Run: headless pygame with SDL's dummy video driver; simulated clock (each Clock.tick advances the game by its frame time, no real sleeping); random seed 0; keys injected as events and as key.get_pressed() state; no mouse input; restart key SPACE tapped at the start of phases 3 and 4.
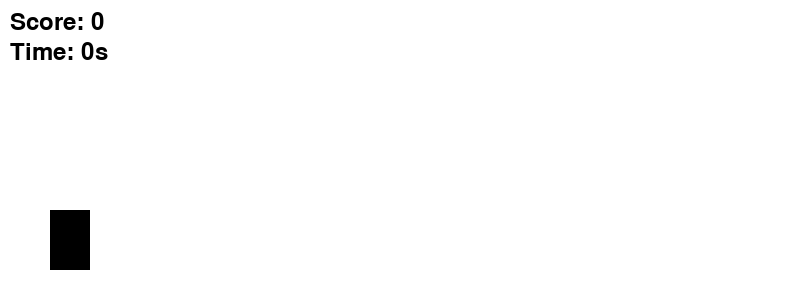
Frame 1 of 4 · flips 1–60 · no input
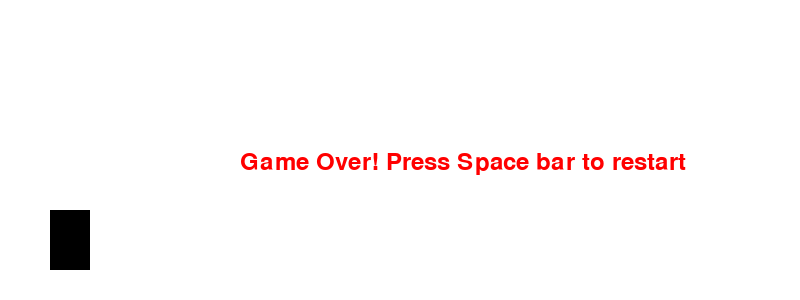
Frame 2 of 4 · flips 61–180 · tapped SPACE, RETURN · held RIGHT (→), D
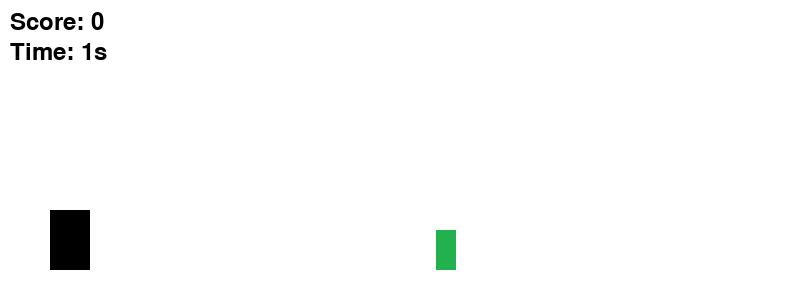
Frame 3 of 4 · flips 181–300 · tapped SPACE · held DOWN (↓), S
Frame 4 of 4 · flips 301–420 · tapped SPACE · held LEFT (←), A, UP (↑), W · screen same as frame 2, image omitted

The pygame program that drew these frames:

import pygame
import random
import sys

# Initialize Pygame
pygame.init()

# Screen settings
WIDTH, HEIGHT = 800, 300
SCREEN = pygame.display.set_mode((WIDTH, HEIGHT))
pygame.display.set_caption("Chrome Dino Clone")

# Colors
WHITE = (255, 255, 255)
BLACK = (0, 0, 0)
GREEN = (34, 177, 76)

# Game clock
clock = pygame.time.Clock()
FPS = 60

# Dino settings
dino_width, dino_height = 40, 60
dino_x, dino_y = 50, HEIGHT - dino_height - 30
jump_speed = -15
gravity = 1

# Obstacle settings
obstacle_width = 20
obstacle_height = 40
obstacle_speed = 7
obstacle_timer = 0

# Score
score = 0
font = pygame.font.SysFont(None, 36)

# Game variables
dino_vel_y = 0
is_jumping = False
obstacles = []

# Game loop
game_over = False
running = True
start_time = pygame.time.get_ticks()
while running:
    clock.tick(FPS)
    SCREEN.fill(WHITE)

    # Draw dino
    dino_rect = pygame.Rect(dino_x, dino_y, dino_width, dino_height)
    pygame.draw.rect(SCREEN, BLACK, dino_rect)

    # Event handling
    for event in pygame.event.get():
        if event.type == pygame.QUIT:
            running = False

        if event.type == pygame.KEYDOWN:
            if event.key == pygame.K_SPACE and not is_jumping and not game_over:
                is_jumping = True
                dino_vel_y = jump_speed

            if event.key == pygame.K_SPACE and game_over:
                # Reset game state
                dino_y = HEIGHT - dino_height - 30
                dino_vel_y = 0
                is_jumping = False
                obstacles.clear()
                score = 0
                obstacle_timer = 0
                start_time = pygame.time.get_ticks()
                game_over = False
                FPS = 60

    # Handle jumping
    keys = pygame.key.get_pressed()
    if keys[pygame.K_SPACE] and not is_jumping:
        dino_vel_y = jump_speed
        is_jumping = True

    dino_y += dino_vel_y
    dino_vel_y += gravity

    if dino_y >= HEIGHT - dino_height - 30:
        dino_y = HEIGHT - dino_height - 30
        is_jumping = False



    # Spawn obstacles
    obstacle_timer += 1
    if obstacle_timer > random.randint(60, 180):
        obstacle_timer = 0
        new_obstacle = pygame.Rect(WIDTH, HEIGHT - obstacle_height - 30, obstacle_width, obstacle_height)
        obstacles.append(new_obstacle)
    if  not game_over:
        # Move and draw obstacles
        for obstacle in obstacles[:]:
            obstacle.x -= obstacle_speed
            pygame.draw.rect(SCREEN, GREEN, obstacle)

            # Collision check
            if dino_rect.colliderect(obstacle):
                game_over = True

            # Remove off-screen obstacles
            if obstacle.x + obstacle_width < 0:
                obstacles.remove(obstacle)
                score += 1
                FPS += 2


        # Draw score
        score_text = font.render(f"Score: {score}", True, BLACK)
        SCREEN.blit(score_text, (10, 10))

        elapsed_time = (pygame.time.get_ticks() - start_time) // 1000  # in seconds
        time_text = font.render(f"Time: {elapsed_time}s", True, BLACK)
        SCREEN.blit(time_text, (10, 40))

    if game_over:
        over_text = font.render("Game Over! Press Space bar to restart", True, (255, 0, 0))
        SCREEN.blit(over_text, (WIDTH // 2 - 160, HEIGHT // 2))

    pygame.display.flip()

pygame.quit()
